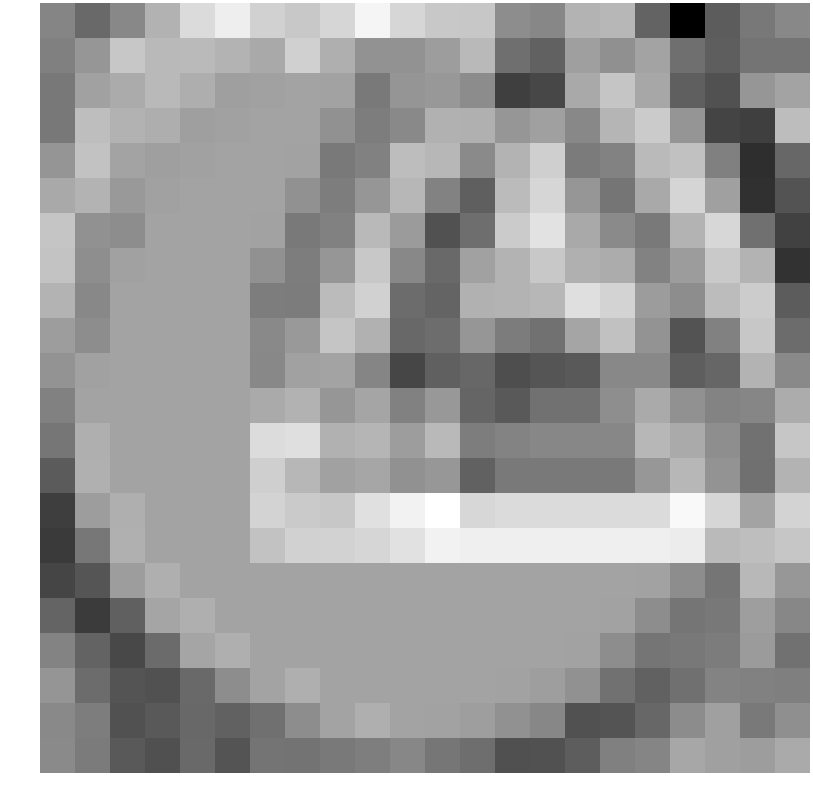

Source data for this figure (header and first rows):
-0.265739, -0.814793, -0.221476, 0.628934, 1.450506, 1.823774, 1.246621, 1.073384, 1.349831, 1.971601, 1.360264, 1.062939, 1.052346, -0.115267, -0.228498, 0.643963, 0.729339, -0.958503, -2.946643, -1.088717, -0.538544, -0.204249
-0.3778, 0.06234, 1.048, 0.7688, 0.7957, 0.6456, 0.4488, 1.225, 0.5787, -0.004554, -0.001522, 0.2173, 0.7655, -0.7138, -0.9999, 0.2396, -0.05373, 0.3342, -0.7202, -1.049, -0.6095, -0.6182
-0.5294, 0.2861, 0.4972, 0.7692, 0.5579, 0.2401, 0.2837, 0.3533, 0.3088, -0.5195, 0.04954, 0.1036, -0.1349, -1.666, -1.523, 0.4502, 1.013, 0.4128, -1.039, -1.314, 0.07326, 0.3572
-0.5276, 0.8676, 0.6229, 0.5579, 0.2401, 0.2837, 0.3533, 0.3533, -0.03104, -0.4289, -0.1829, 0.6033, 0.5813, 0.06313, 0.2706, -0.2144, 0.6956, 1.13, 0.03886, -1.566, -1.681, 0.8434
0.05792, 0.9531, 0.3273, 0.2401, 0.2837, 0.3533, 0.3533, 0.3088, -0.5195, -0.3588, 0.8479, 0.7376, -0.1701, 0.6463, 1.206, -0.4782, -0.3255, 0.7987, 0.9263, -0.3746, -2.005, -0.8753
0.4502, 0.6663, 0.1359, 0.2837, 0.3533, 0.3533, 0.3533, -0.03104, -0.4289, 0.07092, 0.7203, -0.3382, -1.041, 0.8007, 1.349, 0.07075, -0.5854, 0.4475, 1.332, 0.2722, -1.978, -1.268
1.017, -0.02767, -0.1051, 0.3533, 0.3533, 0.3533, 0.3088, -0.5195, -0.3588, 0.7707, 0.1756, -1.301, -0.7424, 1.124, 1.595, 0.4442, -0.165, -0.508, 0.6567, 1.365, -0.7011, -1.635
0.9731, -0.09476, 0.2837, 0.3533, 0.3533, 0.3533, -0.03104, -0.4289, 0.07092, 1.068, -0.2166, -0.8413, 0.2911, 0.6464, 1.062, 0.5816, 0.5036, -0.3323, 0.1974, 1.095, 0.6726, -1.933
0.6767, -0.2094, 0.3533, 0.3533, 0.3533, 0.3533, -0.4394, -0.4423, 0.8187, 1.243, -0.7701, -0.935, 0.6162, 0.6429, 0.7317, 1.522, 1.32, 0.1971, -0.1067, 0.8387, 1.157, -1.1
0.2149, -0.1051, 0.3533, 0.3533, 0.3533, 0.3533, -0.1855, 0.1373, 1.019, 0.6175, -0.8529, -0.748, 0.06894, -0.4588, -0.6825, 0.3717, 0.9368, 0.02113, -1.272, -0.361, 1.051, -0.7794
0.001449, 0.2837, 0.3533, 0.3533, 0.3533, 0.3533, -0.2182, 0.298, 0.3513, -0.2622, -1.526, -1.011, -0.8647, -1.372, -1.224, -1.154, -0.2112, -0.2137, -1.058, -0.891, 0.6473, -0.1984
-0.3438, 0.3533, 0.3533, 0.3533, 0.3533, 0.3533, 0.4689, 0.6361, 0.05945, 0.3633, -0.3531, 0.1107, -0.9169, -1.141, -0.6823, -0.6823, -0.08648, 0.4787, -0.02869, -0.298, -0.2439, 0.5172
-0.5801, 0.5724, 0.3533, 0.3533, 0.3533, 0.3533, 1.473, 1.522, 0.6069, 0.6819, 0.2143, 0.7788, -0.44, -0.2921, -0.2226, -0.2226, -0.2226, 0.7205, 0.4641, -0.09447, -0.6569, 1.039
-1.112, 0.5958, 0.3533, 0.3533, 0.3533, 0.3533, 1.219, 0.7266, 0.296, 0.3894, -0.02967, 0.08608, -0.9657, -0.5073, -0.5073, -0.5073, -0.5073, 0.08855, 0.7308, 0.01294, -0.6887, 0.6769
-1.685, 0.2132, 0.5724, 0.3533, 0.3533, 0.3533, 1.296, 1.117, 1.049, 1.543, 1.902, 2.182, 1.379, 1.448, 1.448, 1.448, 1.448, 1.448, 2.044, 1.352, 0.3544, 1.312
-1.771, -0.5489, 0.5958, 0.3533, 0.3533, 0.3533, 0.9491, 1.244, 1.271, 1.358, 1.567, 1.912, 1.843, 1.843, 1.843, 1.843, 1.843, 1.843, 1.798, 0.7823, 0.863, 1.03
-1.555, -1.227, 0.2132, 0.5724, 0.3533, 0.3533, 0.3533, 0.3533, 0.3533, 0.3533, 0.3533, 0.3533, 0.3533, 0.3533, 0.3533, 0.3533, 0.3533, 0.3088, -0.1111, -0.5993, 0.7503, 0.09804
-0.9282, -1.75, -1.02, 0.3595, 0.5724, 0.3533, 0.3533, 0.3533, 0.3533, 0.3533, 0.3533, 0.3533, 0.3533, 0.3533, 0.3533, 0.3533, 0.3088, -0.1111, -0.5993, -0.524, 0.2376, -0.2241
-0.3148, -0.9447, -1.491, -0.7895, 0.3595, 0.5724, 0.3533, 0.3533, 0.3533, 0.3533, 0.3533, 0.3533, 0.3533, 0.3533, 0.3533, 0.3088, -0.1111, -0.5993, -0.524, -0.4517, 0.1709, -0.6818
0.05337, -0.7656, -1.259, -1.303, -0.8375, -0.1117, 0.3361, 0.5724, 0.3533, 0.3533, 0.3533, 0.3533, 0.3533, 0.3088, 0.2287, -0.02763, -0.6472, -0.9952, -0.688, -0.2829, -0.3471, -0.3954
-0.2003, -0.4405, -1.305, -1.141, -0.8564, -0.9696, -0.6912, -0.1117, 0.3361, 0.5724, 0.3533, 0.3088, 0.2287, -0.02763, -0.2389, -1.313, -1.26, -0.8728, -0.1241, 0.2599, -0.4929, -0.06199
-0.1741, -0.4656, -1.132, -1.342, -0.8386, -1.25, -0.6223, -0.623, -0.4959, -0.4199, -0.2242, -0.564, -0.7273, -1.33, -1.294, -1.072, -0.3777, -0.2713, 0.4133, 0.2689, 0.2096, 0.4738
